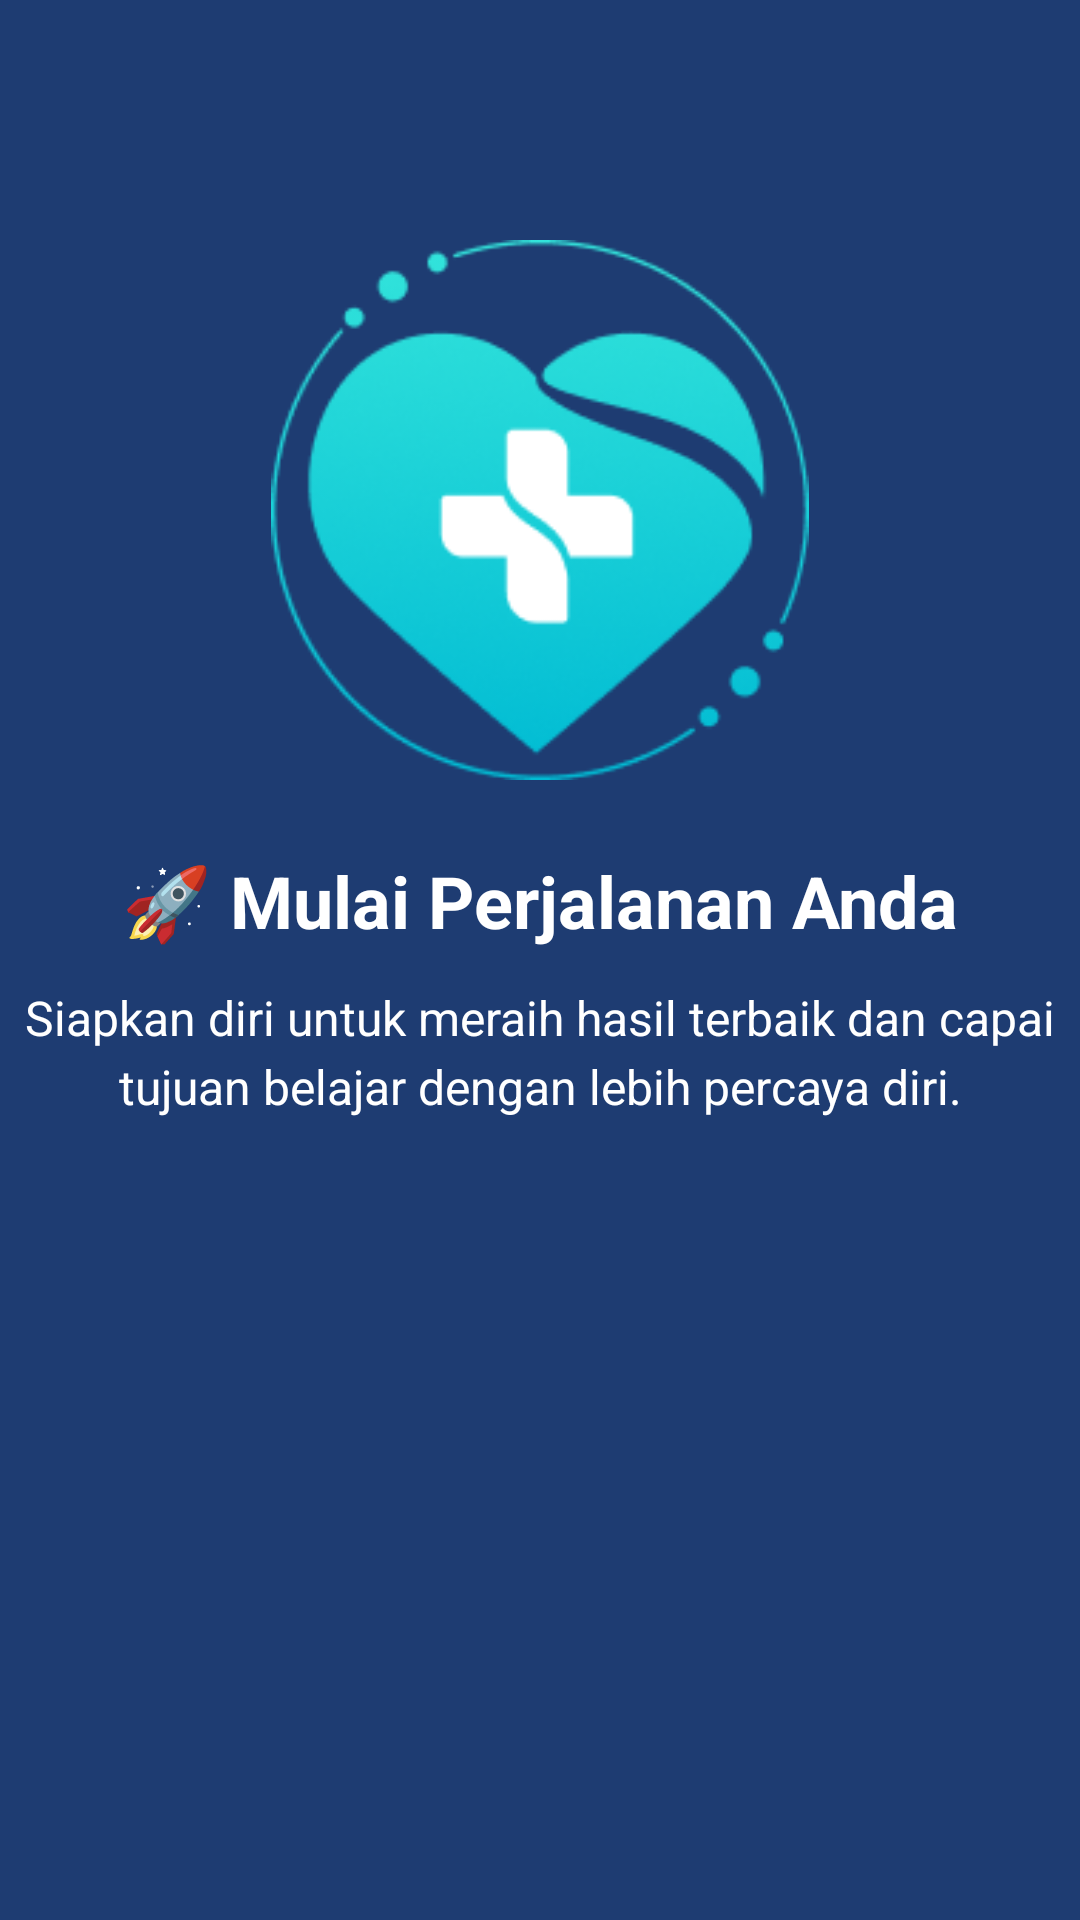

Here is an Android app screen rendered from its layout file. Give the layout XML and the strings, colors and styles it references.
<!-- AndroidManifest.xml: application theme Theme.AliyaApps -->
<!-- res/layout/fragment_tutorial3.xml -->
<?xml version="1.0" encoding="utf-8"?>
<androidx.constraintlayout.widget.ConstraintLayout
    xmlns:android="http://schemas.android.com/apk/res/android"
    xmlns:app="http://schemas.android.com/apk/res-auto"
    xmlns:tools="http://schemas.android.com/tools"
    android:layout_width="match_parent"
    android:layout_height="match_parent"
    android:background="#1E3C72"
    tools:context=".Message.tutorial.Tutorial1Fragment">

    <ImageView
        android:id="@+id/imageView4"
        android:layout_width="180dp"
        android:layout_height="180dp"
        android:src="@drawable/vector"
        android:contentDescription="Tutorial Image"
        app:layout_constraintTop_toTopOf="parent"
        app:layout_constraintBottom_toTopOf="@id/textView4"
        app:layout_constraintStart_toStartOf="parent"
        app:layout_constraintEnd_toEndOf="parent"
        android:layout_marginTop="80dp" />

    <TextView
        android:id="@+id/textView4"
        android:layout_width="wrap_content"
        android:layout_height="wrap_content"
        android:text="🚀 Mulai Perjalanan Anda"
        android:textSize="24sp"
        android:textStyle="bold"
        android:textColor="#FFFFFF"
        app:layout_constraintTop_toBottomOf="@id/imageView4"
        app:layout_constraintStart_toStartOf="parent"
        app:layout_constraintEnd_toEndOf="parent"
        android:layout_marginTop="24dp" />

    <TextView
        android:id="@+id/textView5"
        android:layout_width="wrap_content"
        android:layout_height="wrap_content"
        android:text="Siapkan diri untuk meraih hasil terbaik dan capai tujuan belajar dengan lebih percaya diri."
        android:textSize="16sp"
        android:textColor="#FFFFFF"
        android:lineSpacingExtra="4dp"
        android:gravity="center"
        app:layout_constraintTop_toBottomOf="@id/textView4"
        app:layout_constraintStart_toStartOf="parent"
        app:layout_constraintEnd_toEndOf="parent"
        android:layout_marginTop="12dp" />

</androidx.constraintlayout.widget.ConstraintLayout>
<!-- resources referenced by this layout -->
<resources>
  <!-- drawable vector: png bitmap (drawable, 23344 bytes) -->
  <style name="Theme.AliyaApps" parent="Base.Theme.AliyaApps" />
  <style name="Base.Theme.AliyaApps" parent="Theme.Material3.DayNight.NoActionBar" />
</resources>
